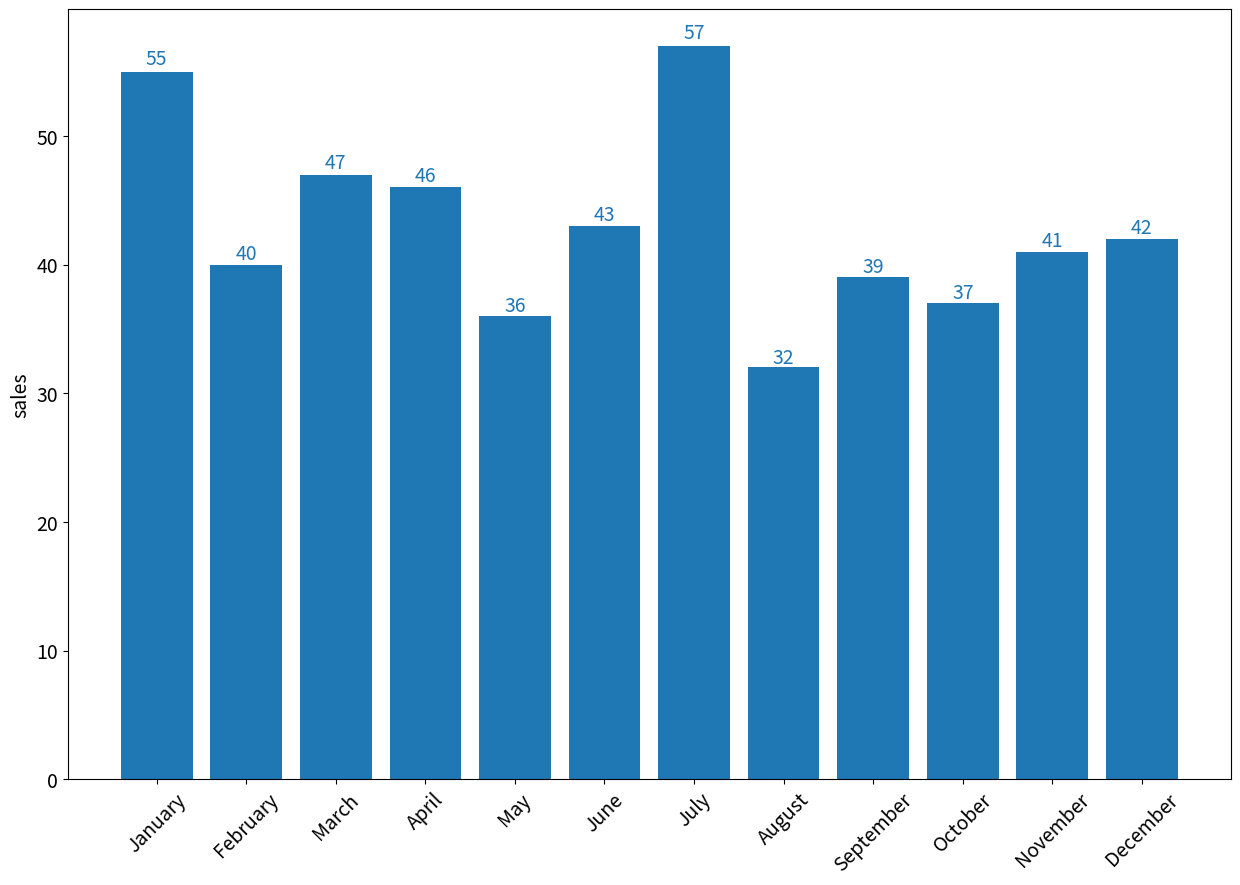

Reproduce this figure in Python.
import matplotlib.pyplot as plt
import numpy as np
import calendar

x = list(range(1, 13))
y = np.random.randint(20, 60, 12)

# Part1
'''
plt.bar(x, y)
plt.show()
'''

# Part2
'''
fig = plt.figure(figsize=(15, 10))
plt.bar(x, y)
plt.xticks(range(1, 13), calendar.month_name[1:], fontsize=14, rotation=45)
plt.yticks(fontsize=14)
plt.ylabel("sales", fontsize=14)
plt.show()
'''

# Part3
fig = plt.figure(figsize=(15, 10))
plot1 = plt.bar(x, y)
plt.xticks(range(1, 13), calendar.month_name[1:], fontsize=14, rotation=45)
plt.yticks(fontsize=14)
plt.ylabel("sales", fontsize=14)
for rect in plot1:
    # print(rect)
    height = rect.get_height()
    width = rect.get_width()
    xpos = rect.get_x()
    color = rect.get_facecolor()
    # ha = horizontal alignment
    plt.text(xpos + width / 2, height * 1.01, f'{height}', fontsize=14, ha='center', color=color)
plt.show()
